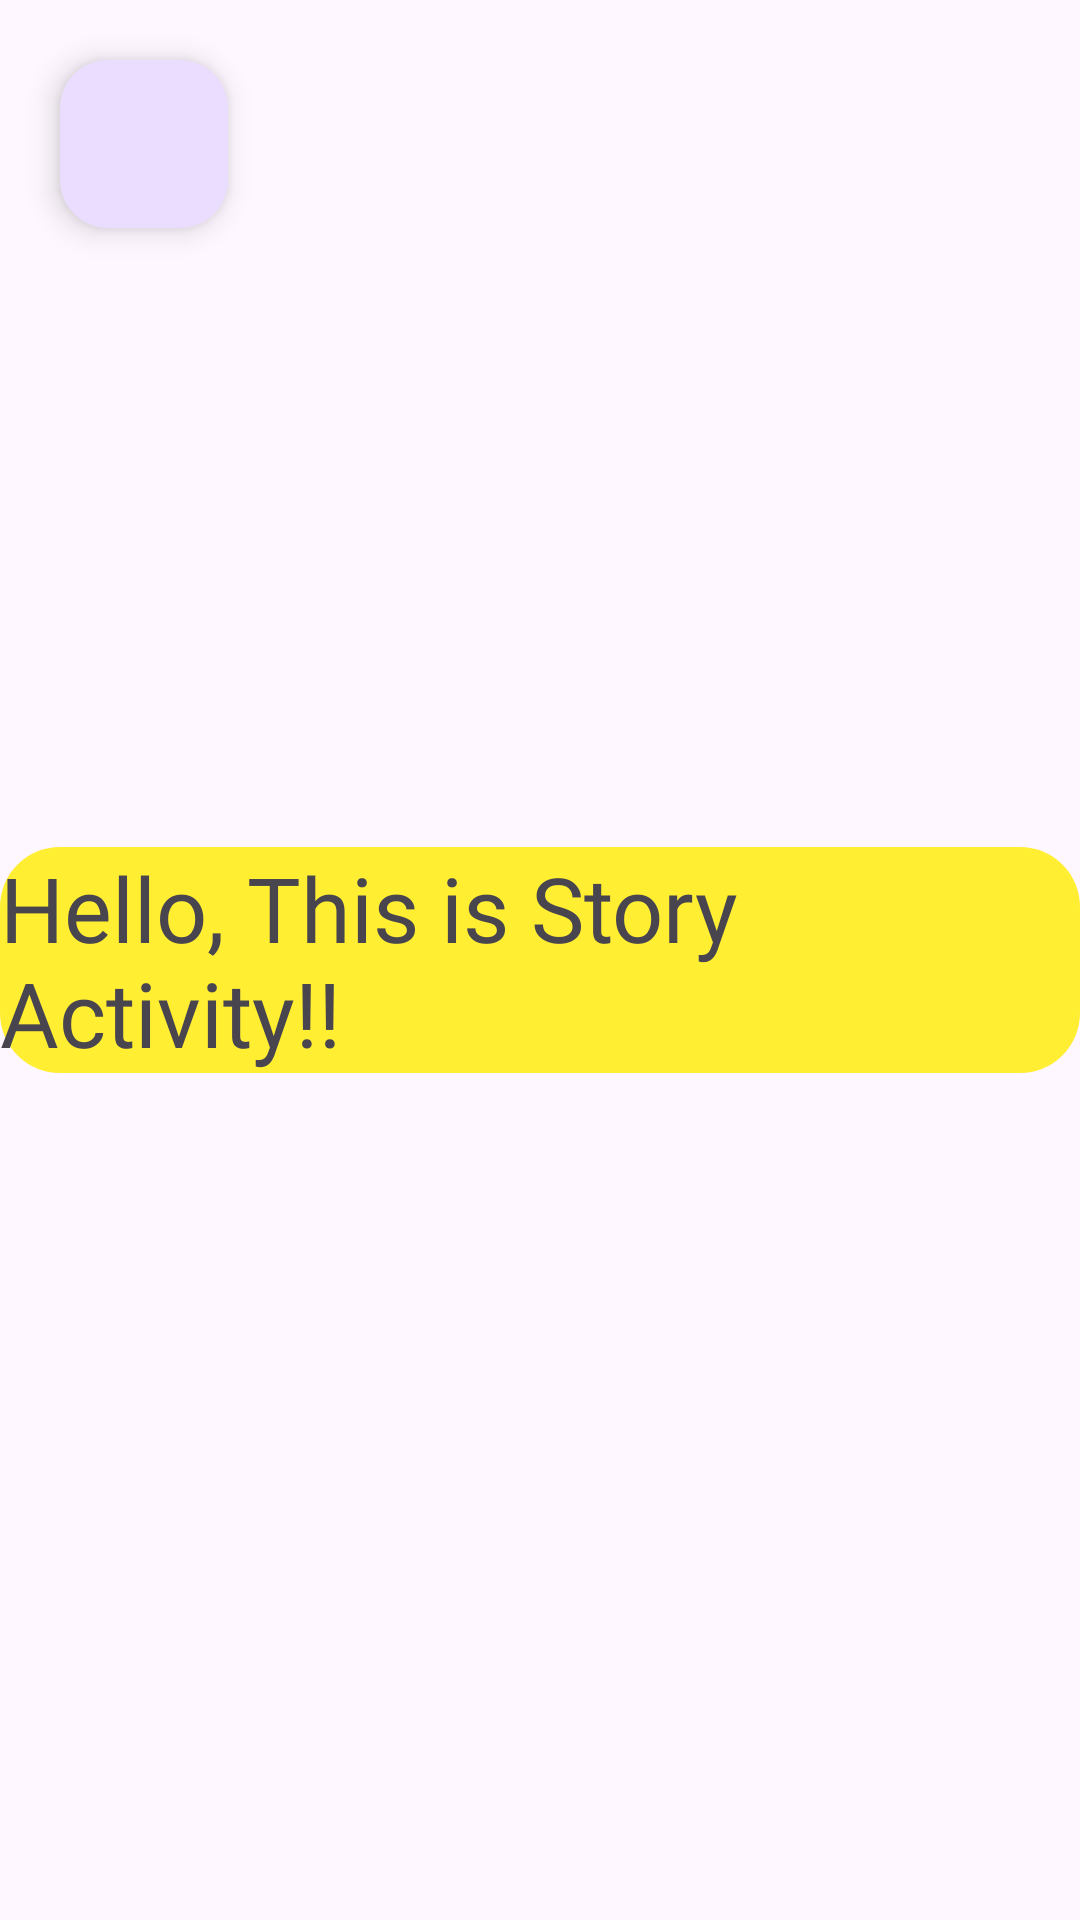

Layout XML and referenced resources for this Android screen:
<!-- AndroidManifest.xml: application theme Theme.Edugo_FE -->
<!-- res/layout/activity_story.xml -->
<?xml version="1.0" encoding="utf-8"?>
<androidx.constraintlayout.widget.ConstraintLayout xmlns:android="http://schemas.android.com/apk/res/android"
    xmlns:app="http://schemas.android.com/apk/res-auto"
    xmlns:tools="http://schemas.android.com/tools"
    android:id="@+id/main"
    android:layout_width="match_parent"
    android:layout_height="match_parent"
    tools:context=".StoryActivity">

    <TextView
        android:id="@+id/textview"
        android:layout_width="wrap_content"
        android:layout_height="wrap_content"
        android:text="Hello, This is Story Activity!!"
        android:fontFamily="@font/pretendard_bold"
        android:textSize="30sp"
        android:background="@drawable/login_button"
        app:layout_constraintTop_toTopOf="parent"
        app:layout_constraintStart_toStartOf="parent"
        app:layout_constraintEnd_toEndOf="parent"
        app:layout_constraintBottom_toBottomOf="parent"/>

    <com.google.android.material.floatingactionbutton.FloatingActionButton
        android:id="@+id/floating_button"
        android:layout_width="wrap_content"
        android:layout_height="wrap_content"
        android:src="@drawable/back_icon"
        android:layout_margin="20dp"
        app:layout_constraintTop_toTopOf="parent"
        app:layout_constraintStart_toStartOf="parent"/>

</androidx.constraintlayout.widget.ConstraintLayout>
<!-- resources referenced by this layout -->
<resources>
  <!-- drawable login_button (drawable) -->
  <?xml version="1.0" encoding="utf-8"?>
  <selector xmlns:android="http://schemas.android.com/apk/res/android">
      <item>
          <shape>
              <corners
                  android:radius="20dp"/>
              <solid
                  android:color="#FFEE32"/>
          </shape>
      </item>
  </selector>
  <style name="Theme.Edugo_FE" parent="Base.Theme.Edugo_FE" />
  <style name="Base.Theme.Edugo_FE" parent="Theme.Material3.DayNight.NoActionBar">
          
          
      </style>
</resources>
